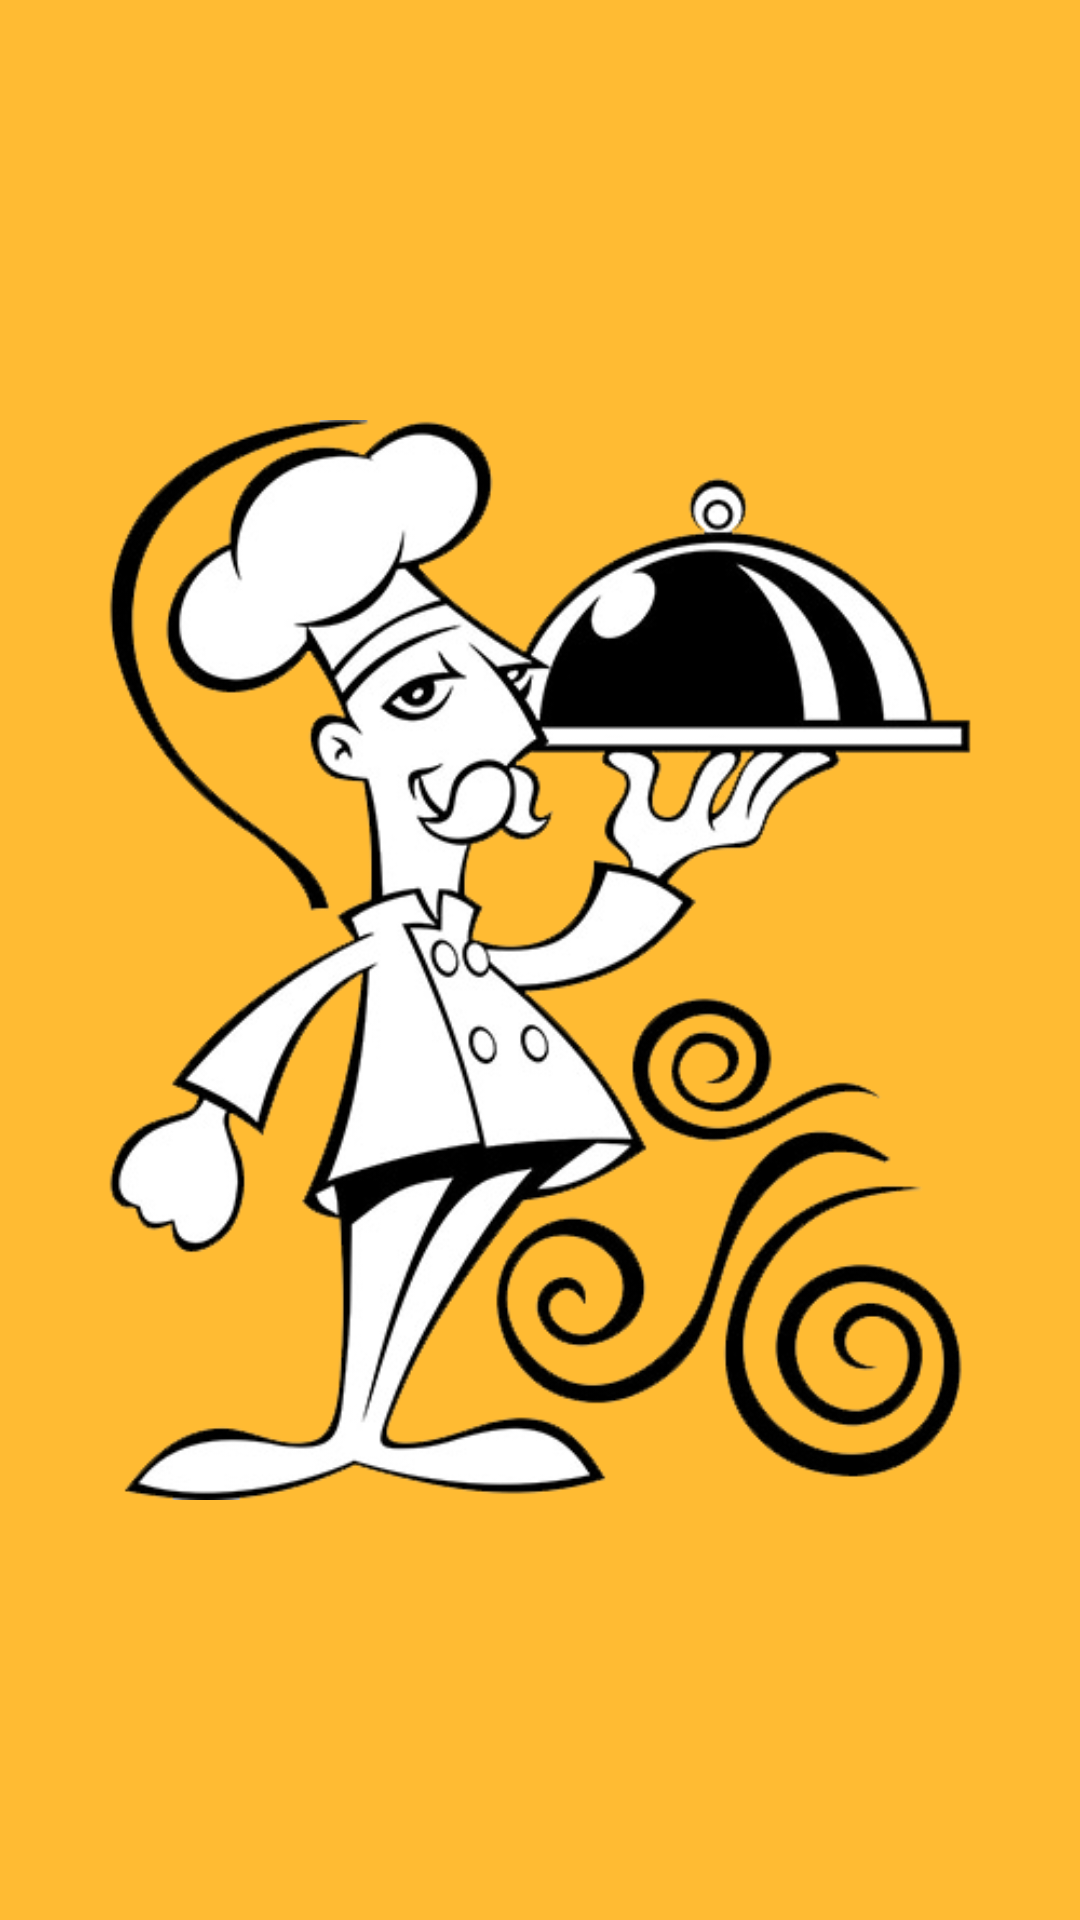

Layout XML and referenced resources for this Android screen:
<!-- AndroidManifest.xml: application theme AppTheme -->
<!-- res/layout/activity_splash_home.xml -->
<?xml version="1.0" encoding="utf-8"?>
<RelativeLayout xmlns:android="http://schemas.android.com/apk/res/android"
    xmlns:app="http://schemas.android.com/apk/res-auto"
    android:layout_width="match_parent"
    android:layout_height="match_parent"
    android:background="@color/colorOrange"
    android:visibility="visible"
    android:theme="@style/AppTheme.NoActionBar">

    <ImageView
        android:id="@+id/imvlogo"
        android:layout_width="match_parent"
        android:layout_height="match_parent"
        android:layout_gravity="center"
        android:contentDescription="@android:string/ok"
        android:background="@color/colorOrange"
        app:srcCompat="@mipmap/desenho" />

</RelativeLayout>
<!-- resources referenced by this layout -->
<resources>
  <color name="colorOrange">#ffffbb33</color>
  <!-- mipmap desenho: png bitmap (mipmap-hdpi, 105367 bytes) -->
  <style name="AppTheme.NoActionBar">
          <item name="windowActionBar">false</item>
          <item name="windowNoTitle">true</item>
      </style>
  <style name="AppTheme" parent="Theme.AppCompat.Light.DarkActionBar">
      
      <item name="colorPrimary">@android:color/holo_orange_light</item>
      <item name="colorPrimaryDark">@android:color/black</item>
      <item name="colorAccent">@color/colorAccent</item>
      <item name="android:textColorPrimaryInverse">@android:color/black</item>
      <item name="android:colorBackground">@android:color/background_light</item>
  </style>
  <color name="colorAccent">#0c0004</color>
</resources>
